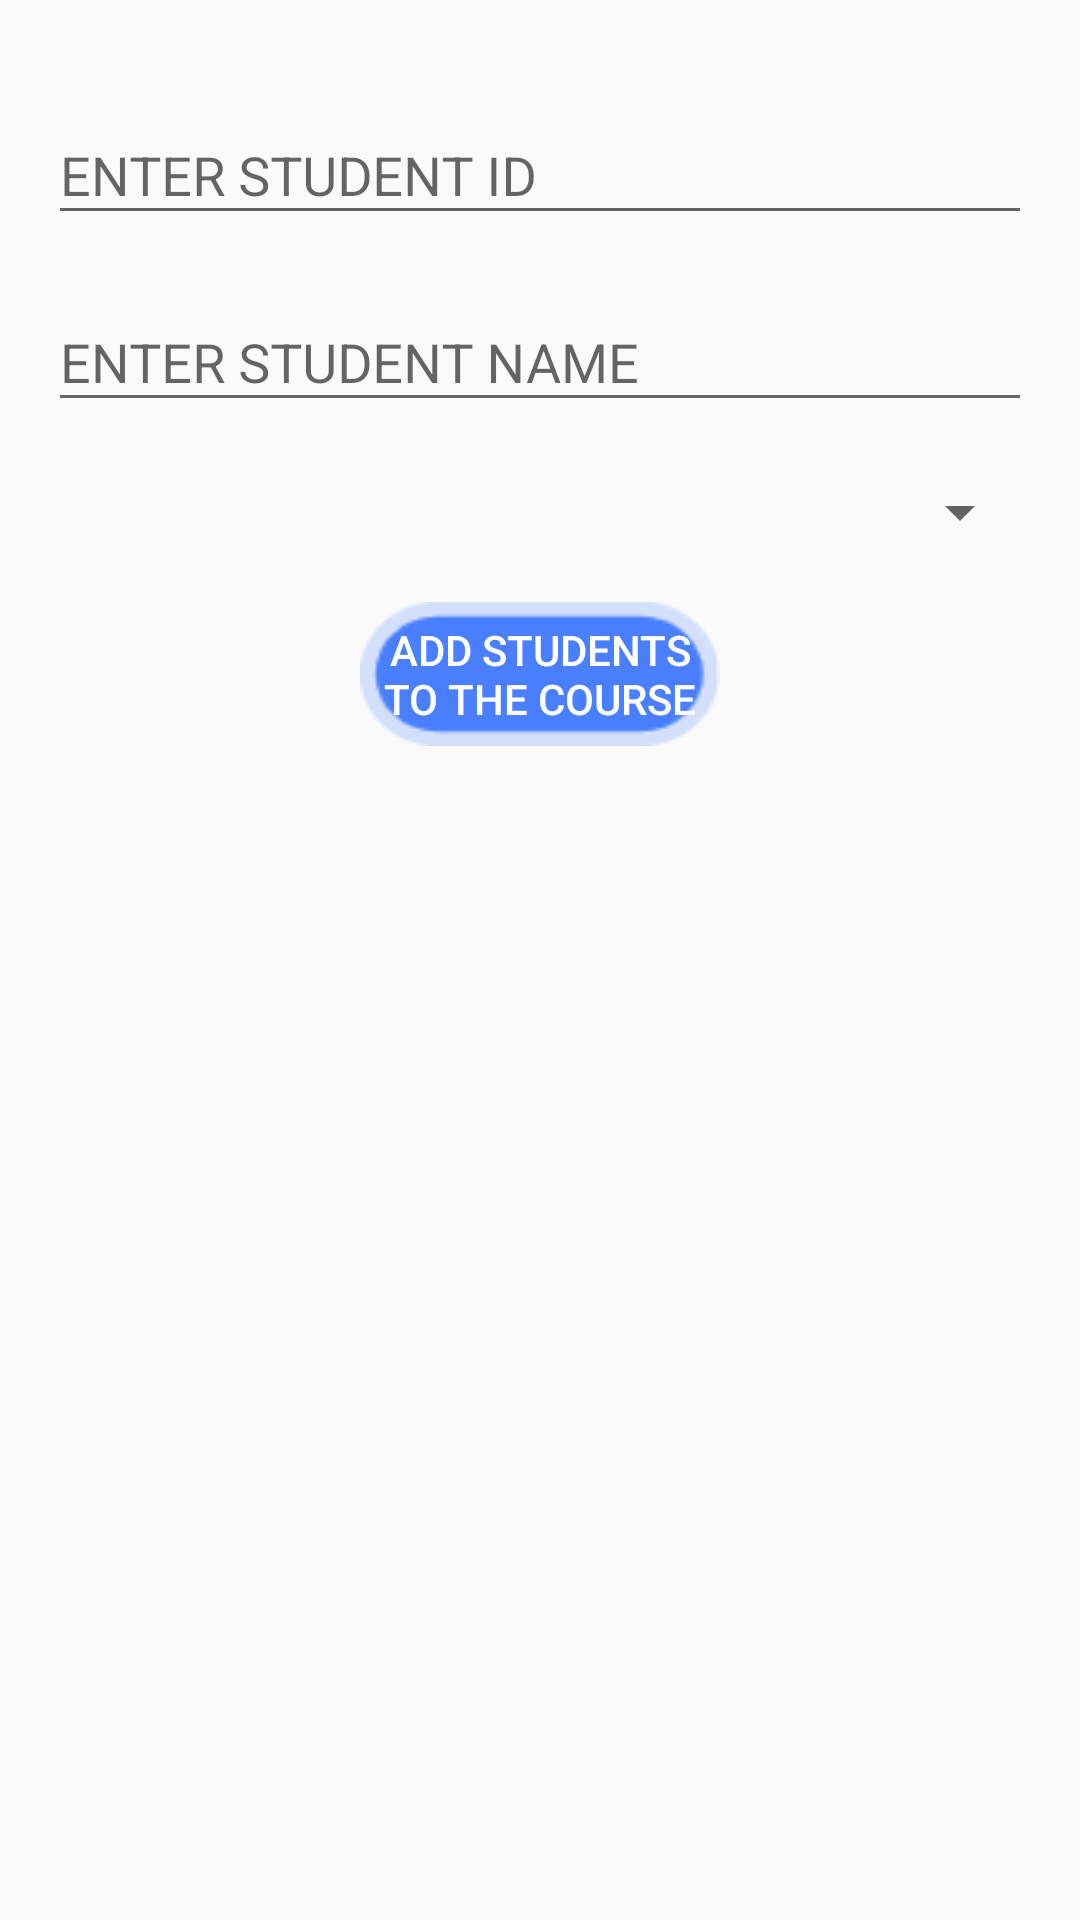

Reconstruct the res/layout file that produces this screen, plus the resources it refers to.
<!-- AndroidManifest.xml: application theme Theme.FedUniStudentAttendance30395752 -->
<!-- res/layout/activity_add_student.xml -->
<?xml version="1.0" encoding="utf-8"?>
<LinearLayout
    xmlns:android="http://schemas.android.com/apk/res/android"
    xmlns:app="http://schemas.android.com/apk/res-auto"
    android:layout_width="match_parent"
    android:layout_height="match_parent"
    android:padding="16dp"
    android:orientation="vertical">

    <com.google.android.material.textfield.TextInputLayout
        android:layout_width="match_parent"
        android:layout_height="wrap_content"
        android:layout_marginTop="10dp"
        app:hintEnabled="true"
        app:hintAnimationEnabled="true"
        android:hint="ENTER STUDENT ID">

        <com.google.android.material.textfield.TextInputEditText
            android:id="@+id/edtStudentId"
            android:layout_width="match_parent"
            android:layout_height="wrap_content"
            android:inputType="number"
            android:digits="123456789"/>
    </com.google.android.material.textfield.TextInputLayout>

    <com.google.android.material.textfield.TextInputLayout
        android:layout_width="match_parent"
        android:layout_height="wrap_content"
        android:layout_marginTop="10dp"
        app:hintEnabled="true"
        app:hintAnimationEnabled="true"
        android:hint="ENTER STUDENT NAME">

        <com.google.android.material.textfield.TextInputEditText
            android:id="@+id/edtStudentName"
            android:layout_width="match_parent"
            android:layout_height="wrap_content"/>
    </com.google.android.material.textfield.TextInputLayout>

    <Spinner
        android:id="@+id/spinnerCourses"
        android:layout_width="match_parent"
        android:layout_height="40dp"
        android:layout_marginTop="10dp"/>

    <Button
        android:layout_gravity="center"
        android:textColor="@color/white"
        android:background="@mipmap/btn"
        android:id="@+id/btnAddStudentToCourse"
        android:layout_width="120dp"
        android:layout_height="wrap_content"
        android:text="ADD STUDENTS TO THE COURSE"
        android:layout_marginTop="10dp"
       />

    <androidx.recyclerview.widget.RecyclerView
        android:id="@+id/recyclerView"
        android:layout_width="match_parent"
        android:layout_height="wrap_content"
        android:layout_marginTop="10dp"/>

</LinearLayout>
<!-- resources referenced by this layout -->
<resources>
  <color name="white">#ffffff</color>
  <!-- mipmap btn: png bitmap (mipmap-xhdpi, 1223 bytes) -->
  <style name="Theme.FedUniStudentAttendance30395752" parent="Base.Theme.FedUniStudentAttendance30395752" />
  <style name="Base.Theme.FedUniStudentAttendance30395752" parent="Theme.AppCompat.DayNight">
          
          
      </style>
</resources>
